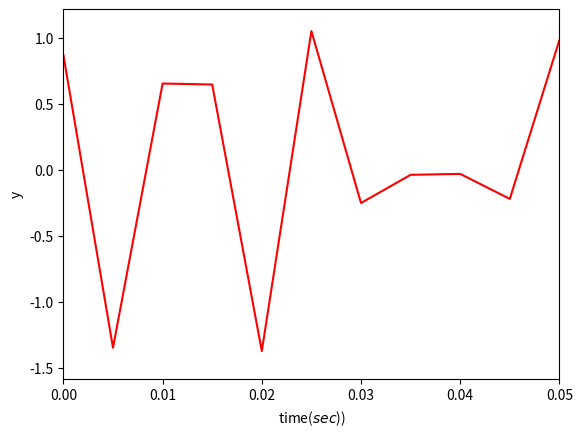

Write Python code to recreate this figure. (Note: this script raises an exception after producing the figure.)
import matplotlib.pyplot as plt
import numpy as np
import math 

# Define variables ***
St = 0.005                      # St : Sampling Time (샘플링 시간 간격)
Fs = 1 / St                     # Fs : Sampling Frequency (샘플링 주파수) = 2000Hz, 1초 동안 2000번 샘플링
T = 1 / Fs                      # T : Sampling Period (샘플링 주기) = 0.0005초
te = 0.5                        # te : Sampling interval time (샘플링할 전체 시간 길이)

# Generating frequency arrays over time
t = np.arange(0, te, T)         # t : Time Vector, 0초부터 te까지 T 간격으로 시간 배열 생성

# Define Noise (평균 0, 표준편차 0.05인 가우시안 분포를 따르는 랜덤 값, 길이는 t와 동일)
noise = np.random.normal(0, 0.05, len(t))

# Frequency x (두 가지 주파수 성분을 더한 신호)
# 60Hz 사인파 (진폭 0.6, 위상 π/2) + 120Hz 사인파 (진폭 1)
x = 0.6 * np.cos(2 * np.pi * 60 * t + np.pi / 2) + np.cos(2 * np.pi * 120 * t)
y = x + noise                   # Frequency y = x + noise

# Frequency y plt 
plt.figure(num=1, dpi=100, facecolor='white')       # 고유 번호 num 1, 해상도 100(적당)
plt.plot(t, y, 'r')
plt.xlim(0, 0.05)
plt.xlabel('time($sec$))')
plt.ylabel('y')
plt.savefig("data/fft_test_figure1.png", dpi=300)

# Caculate FFT ***
NFFT = len(y)                        # NFFT = len of signal
#NFFT = 2**int(np.ceil(np.log2(n)))                 # NFFT를 n 이상인 2의 제곱수로 설정하여 zero-padding
k = np.arange(NFFT)             # 0부터 NFFT-1까지의 정수 배열 (주파수 성분 인덱스)

# 1. 이산 주파수 범위 설정
f0 = k * Fs / NFFT                      # double sides frequency range
f0 = f0[range(math.trunc(NFFT/2))]      # single-sided frequency range
# f0 = f0[:NFFT//2]                     # 슬라이싱을 이용하여 앞의 절반만 취함

# 2. FFT 계산 및 단일 측면 주파수 범위 선택
Y = np.fft.fft(y) / NFFT                # FFT 수행 후 Nomalization 
Y = Y[range(math.trunc(NFFT/2))]        # single-sided frequency range

# 3. 주파수 성분의 진폭 및 위상 계산
amplitude_Hz = 2*abs(Y)               # 단일 측면 주파수 성분의 진폭 계산 (두 배로 보정)
phase_ang = np.angle(Y)*180/np.pi   # 각 주파수 성분의 위상을 도(degree)로 변환

# figure 1 
plt.figure(num=2, dpi=100, facecolor='white')
plt.subplots_adjust(hspace=0.6, wspace=0.3)
plt.subplot(3,1,1)
plt.plot(t, y, 'r')
plt.title('Singnal FFT analysis')
plt.xlabel('time($sec$)')
plt.ylabel('y')

# figure 2 
plt.subplot(3,1,2)
plt.plot(2 * f0, amplitude_Hz, 'r')   #단일 측면 주파수의 성분을 표현하기 위한 보정
plt.xlim(0, 200)
plt.ylim(0, 1.2)
plt.title('Single-Sided Amplitude Spectrum of y(t)')
plt.xlabel('frequency($Hz$)')
plt.ylabel('amplitude')
plt.grid()

# figure 3
plt.subplot(3,1,3)
plt.plot(2 * f0, phase_ang, 'r')      #단일 측면 주파수의 성분을 표현하기 위한 보정
plt.xlim(0, 200)
plt.ylim(-180, 180)
plt.title('Single-Sided Phase Spectrum of y(t)')
plt.xlabel('frequency($Hz$)')
plt.ylabel('phase($deg.$)')
plt.xticks([0, 60, 120, 200])
plt.yticks([-180, -90, 0, 90, 180])
plt.grid()

plt.show()
